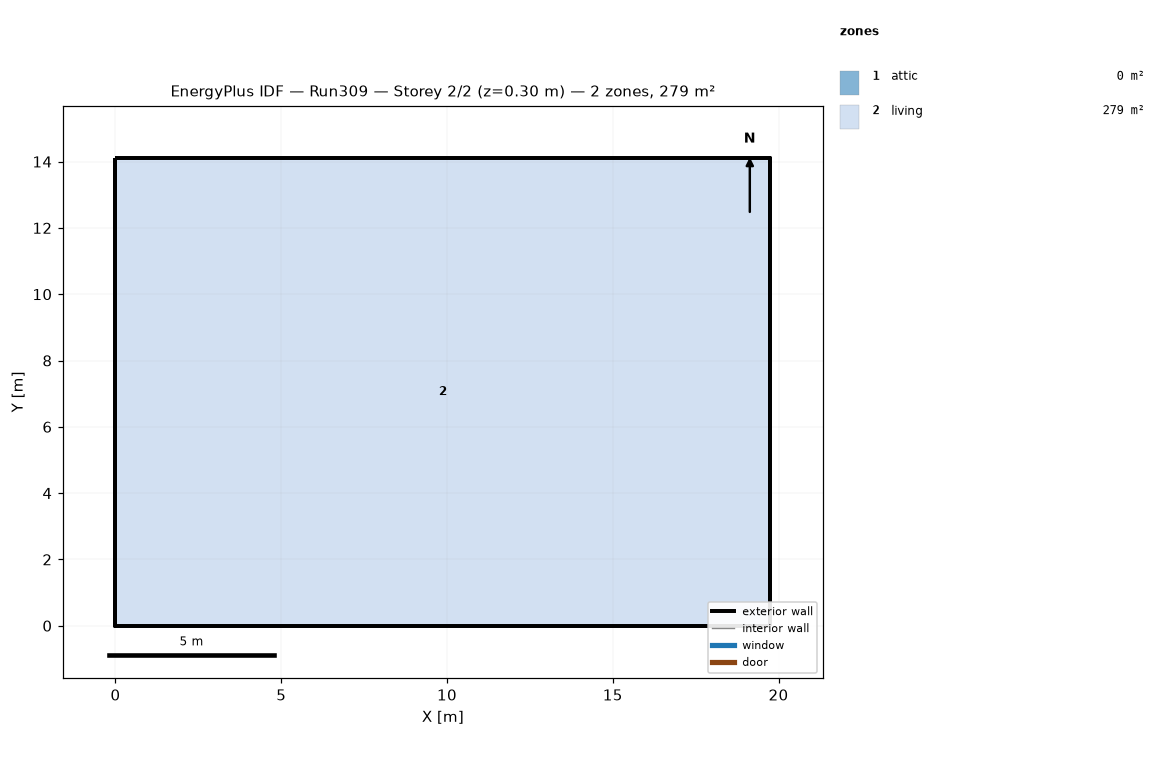
=== STOREY PLAN SPEC (per zone: floor XY polygon, exterior-wall plan segments, windows/doors) ===
zone 1: attic  (0.0 m²)
  exterior wall: (19.75, 0.00) – (19.75, 14.11) – (19.75, 7.05)  [21.2 m]
  exterior wall: (0.00, 14.11) – (0.00, 0.00) – (0.00, 7.05)  [21.2 m]
zone 2: living  (278.7 m²)
  floor: (0.00, 0.00) (0.00, 14.11) (19.75, 14.11) (19.75, 0.00)
  exterior wall: (0.00, 0.00) – (19.75, 0.00)  [19.8 m]
  exterior wall: (19.75, 0.00) – (19.75, 14.11)  [14.1 m]
  exterior wall: (19.75, 14.11) – (0.00, 14.11)  [19.8 m]
  exterior wall: (0.00, 14.11) – (0.00, 0.00)  [14.1 m]

=== DERIVED (storey summary) ===
Building: Run309
Storey: 2 of 2  (floor level z = 0.30 m)
Storey gross floor area: 278.7 m²
Zones on this storey: 2
  - attic: floor 0.0 m²; exterior wall 42.3 m (19.4 m²); WWR 0.0%
  - living: floor 278.7 m²; exterior wall 67.7 m (247.7 m²); WWR 0.0%
Zone adjacency: (none detected)